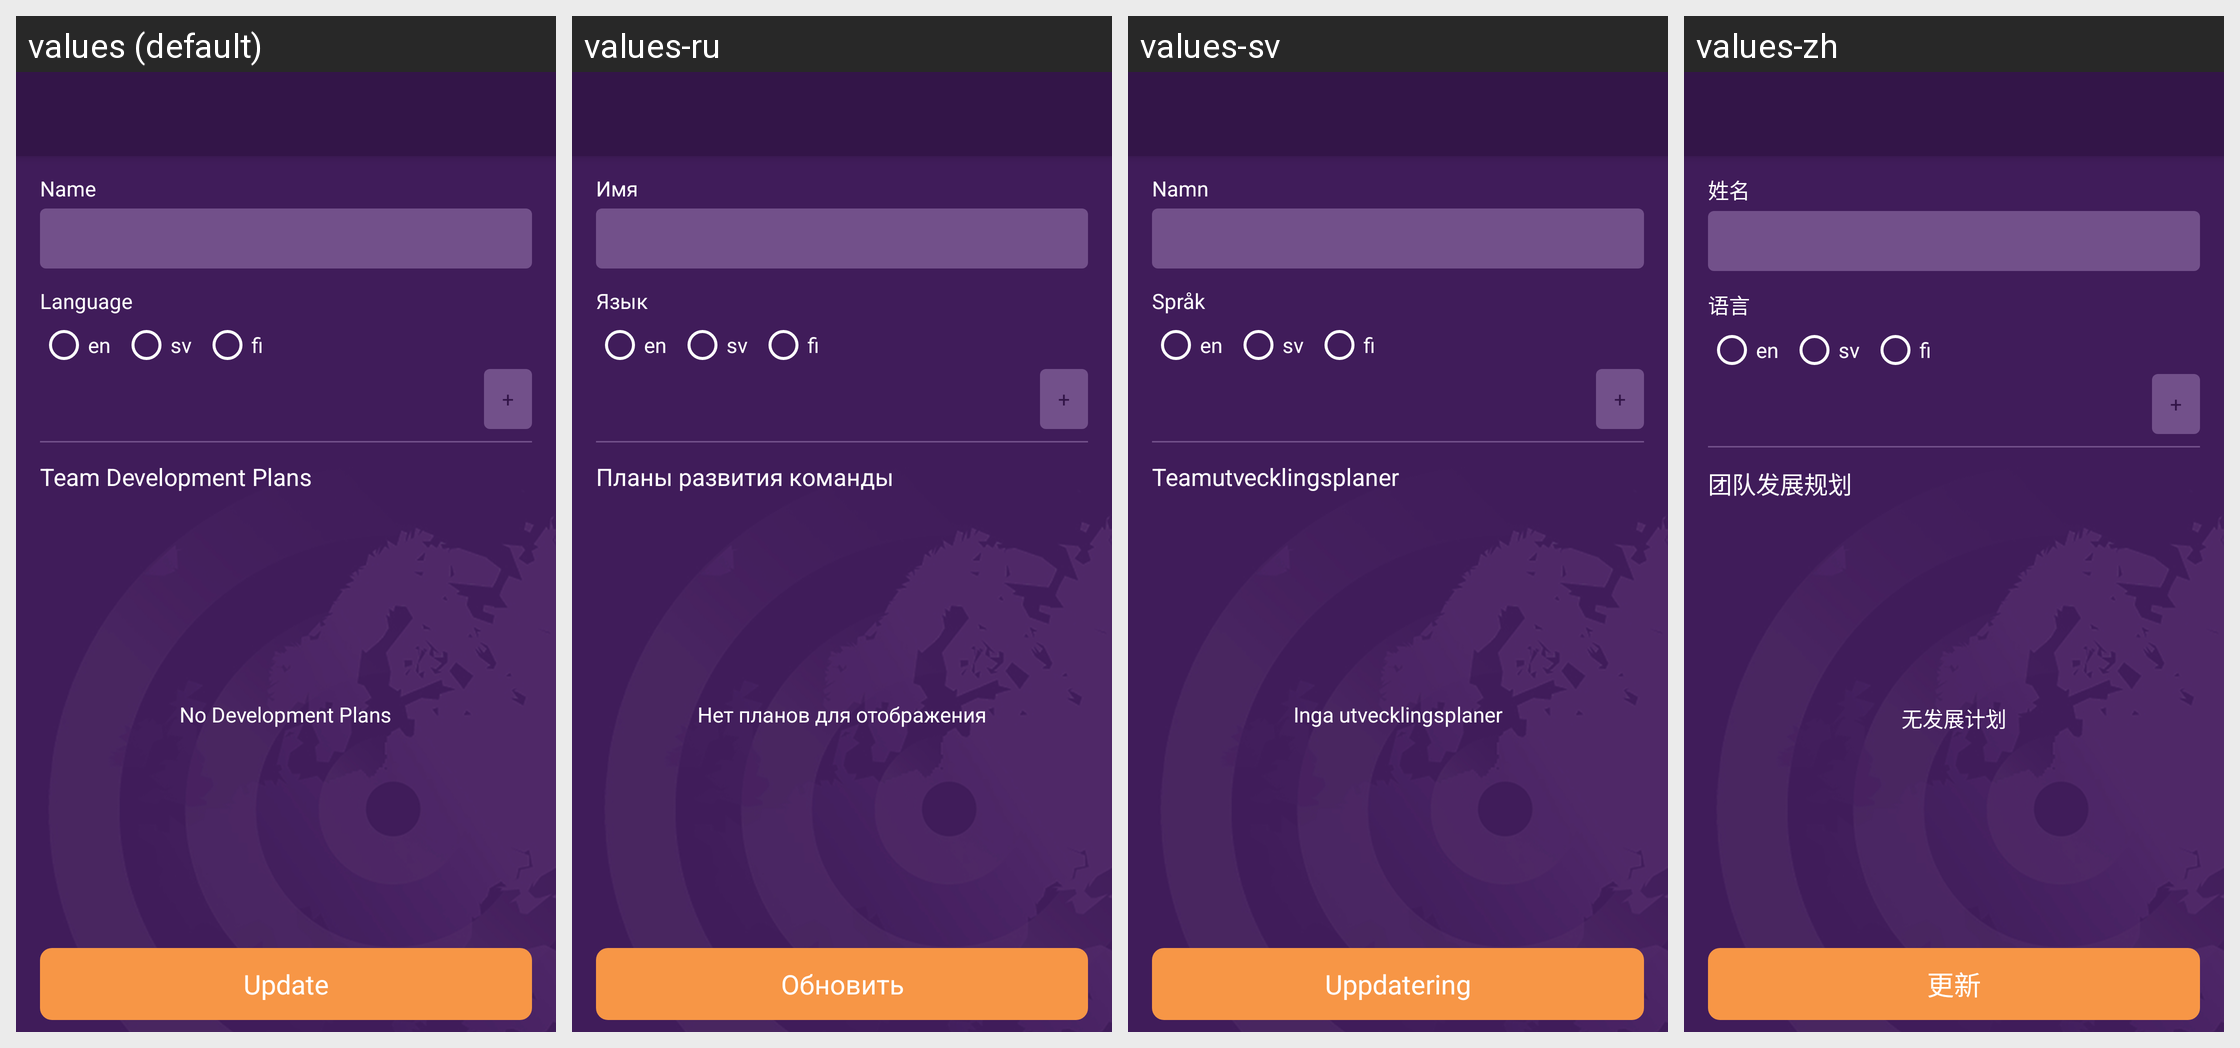

Strings drawn on this Android screen and how each of the app's shown locales translates them:
Android screen res/layout/activity_add_team_plan.xml rendered under 4 locales, left to right: values (default), values-ru, values-sv, values-zh. Device: Nexus 5 (rendered at 1080×1920; each locale shown at half size, 540×960, under a caption strip naming it); theme AppTheme.
Strings drawn on this screen, with the default value and each locale's value (text and hints the layout hard-codes, and strings that could not be matched under every locale, appear in the picture but are not listed):

update
  values: Update
  values-ru: Обновить
  values-sv: Uppdatering
  values-zh: 更新

name
  values: Name
  values-ru: Имя
  values-sv: Namn
  values-zh: 姓名

language
  values: Language
  values-ru: Язык
  values-sv: Språk
  values-zh: 语言

add
  values: +
  values-ru: +  [not translated; the default value is used]
  values-sv: +  [not translated; the default value is used]
  values-zh: +  [not translated; the default value is used]

team_devevelopment_plans
  values: Team Development Plans
  values-ru: Планы развития команды
  values-sv: Teamutvecklingsplaner
  values-zh: 团队发展规划

no_development_plans
  values: No Development Plans
  values-ru: Нет планов для отображения
  values-sv: Inga utvecklingsplaner
  values-zh: 无发展计划
